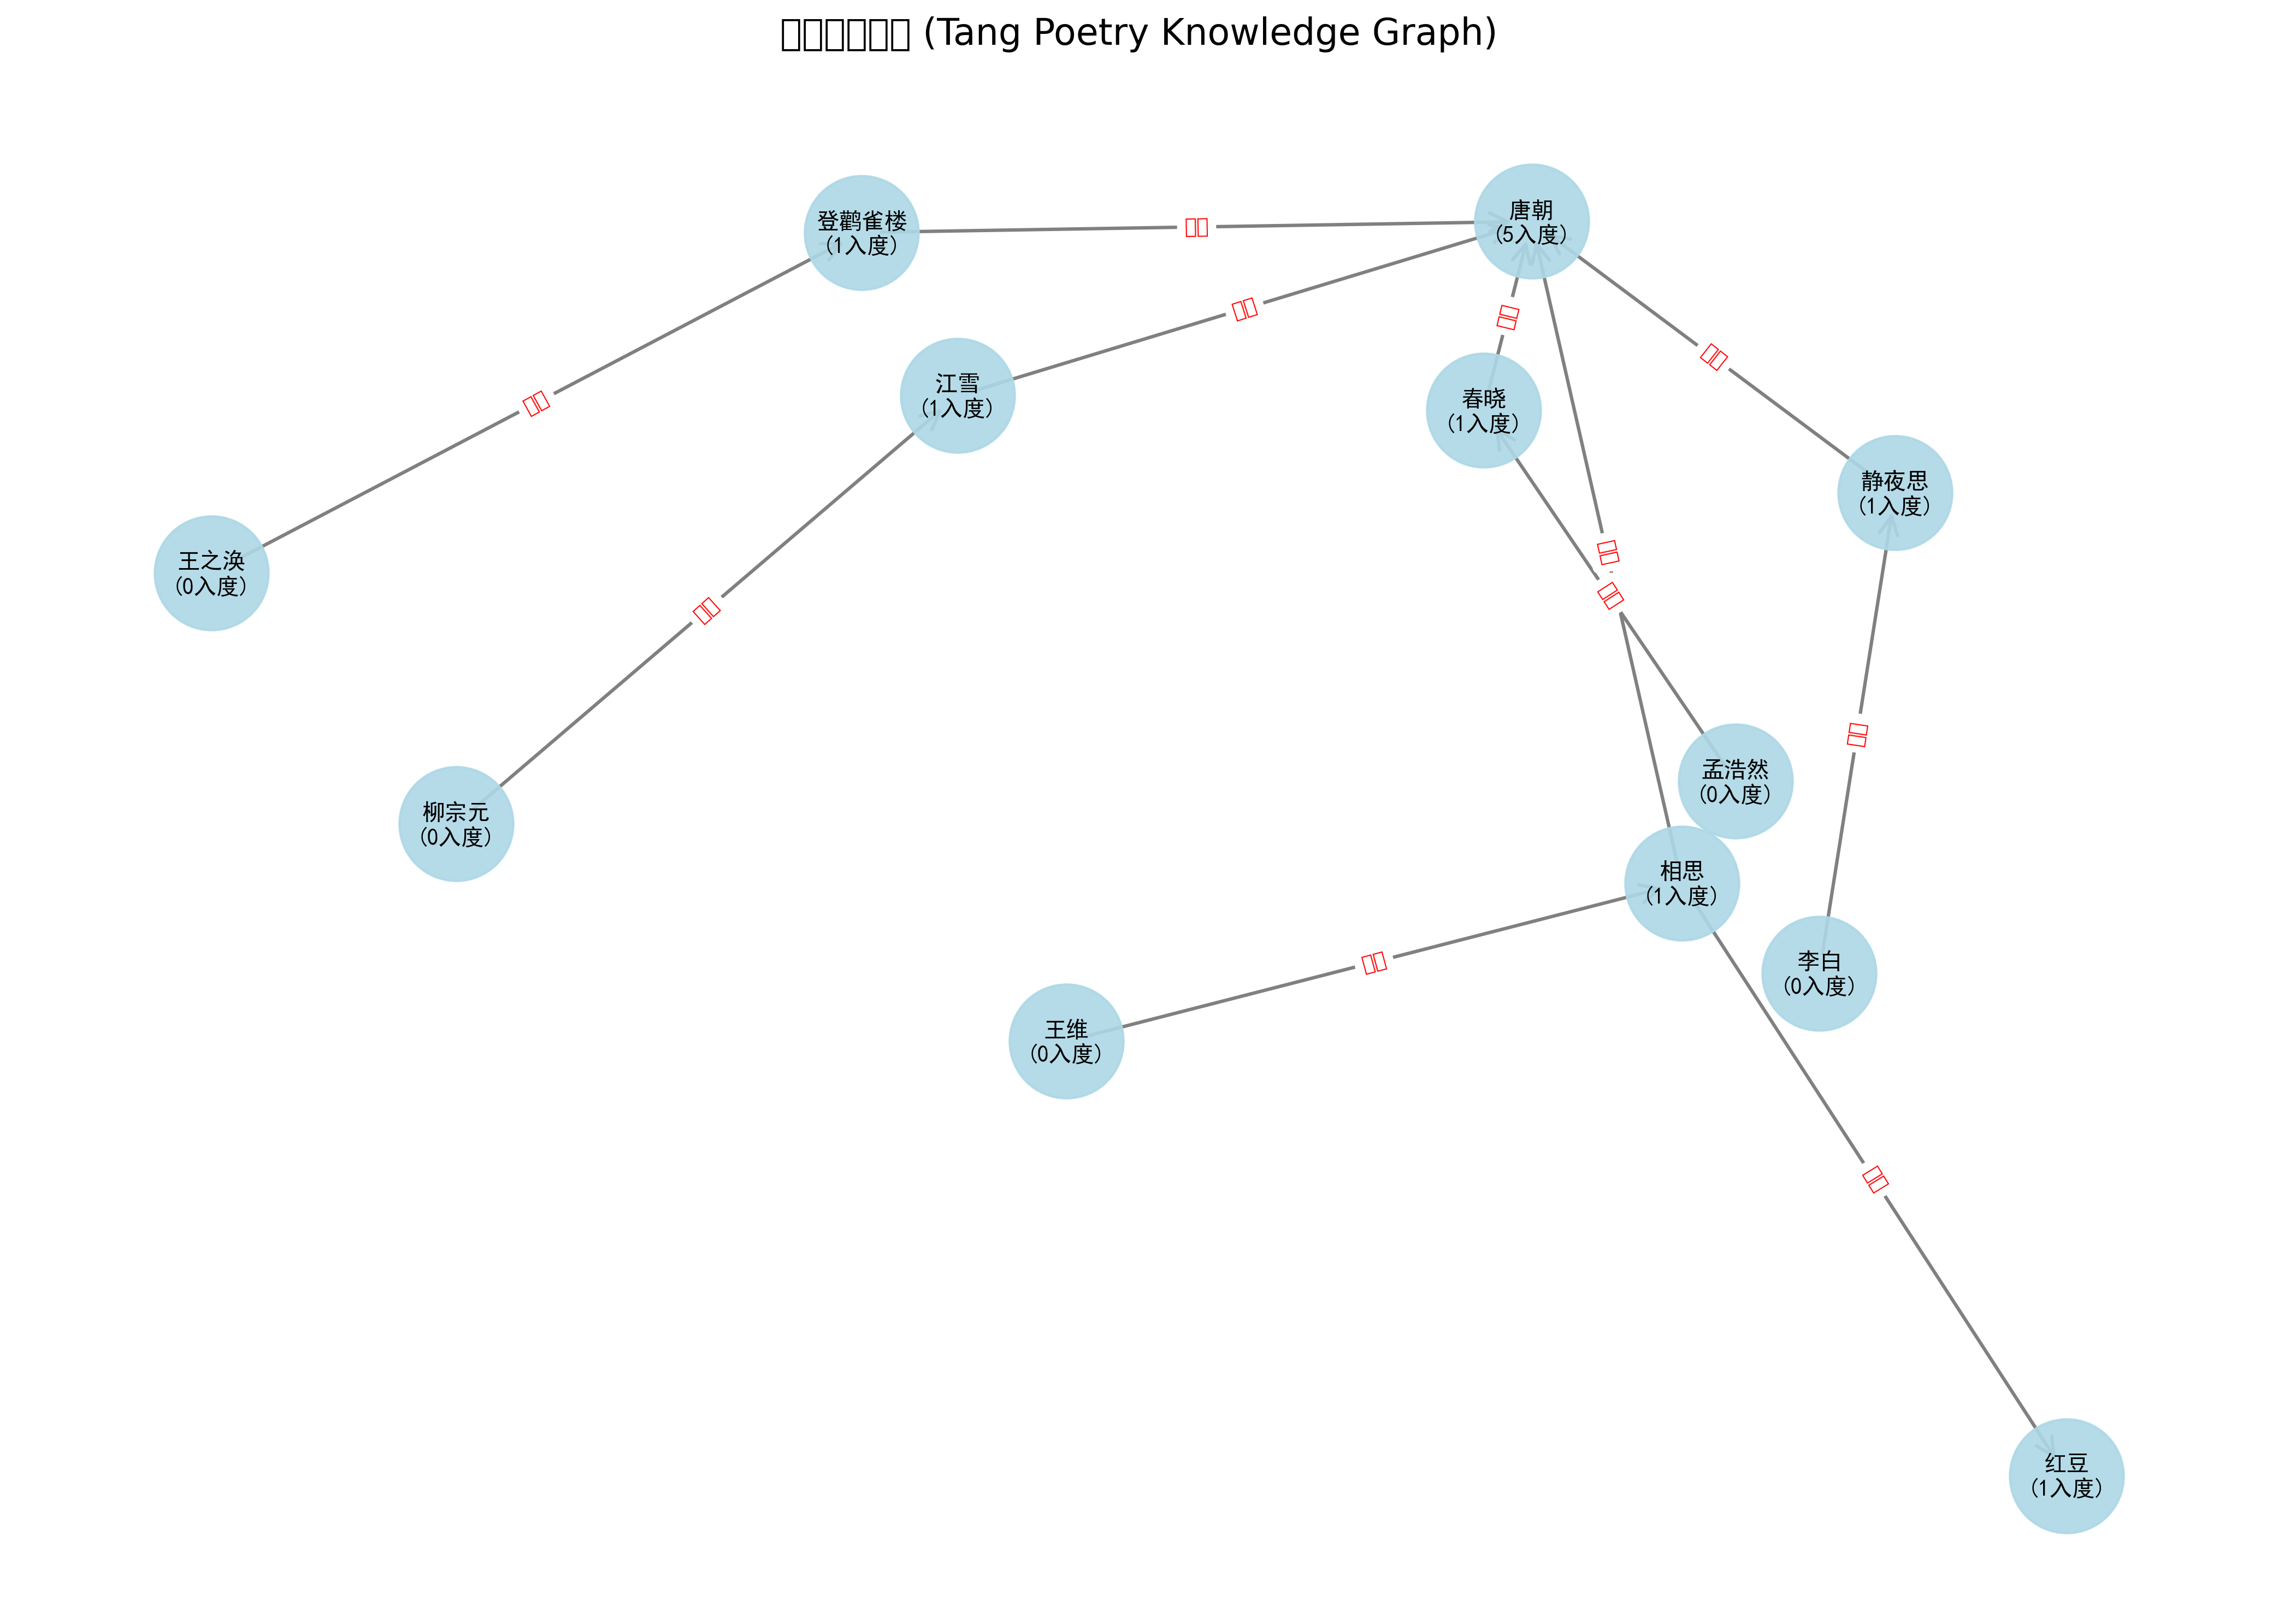

Data behind this chart, as committed beside it:
Head, Relation, Tail
李白, 创作, 静夜思
静夜思, 属于, 唐朝
孟浩然, 创作, 春晓
春晓, 属于, 唐朝
王之涣, 创作, 登鹳雀楼
登鹳雀楼, 属于, 唐朝
王维, 创作, 相思
相思, 属于, 唐朝
相思, 包含, 红豆
柳宗元, 创作, 江雪
江雪, 属于, 唐朝
